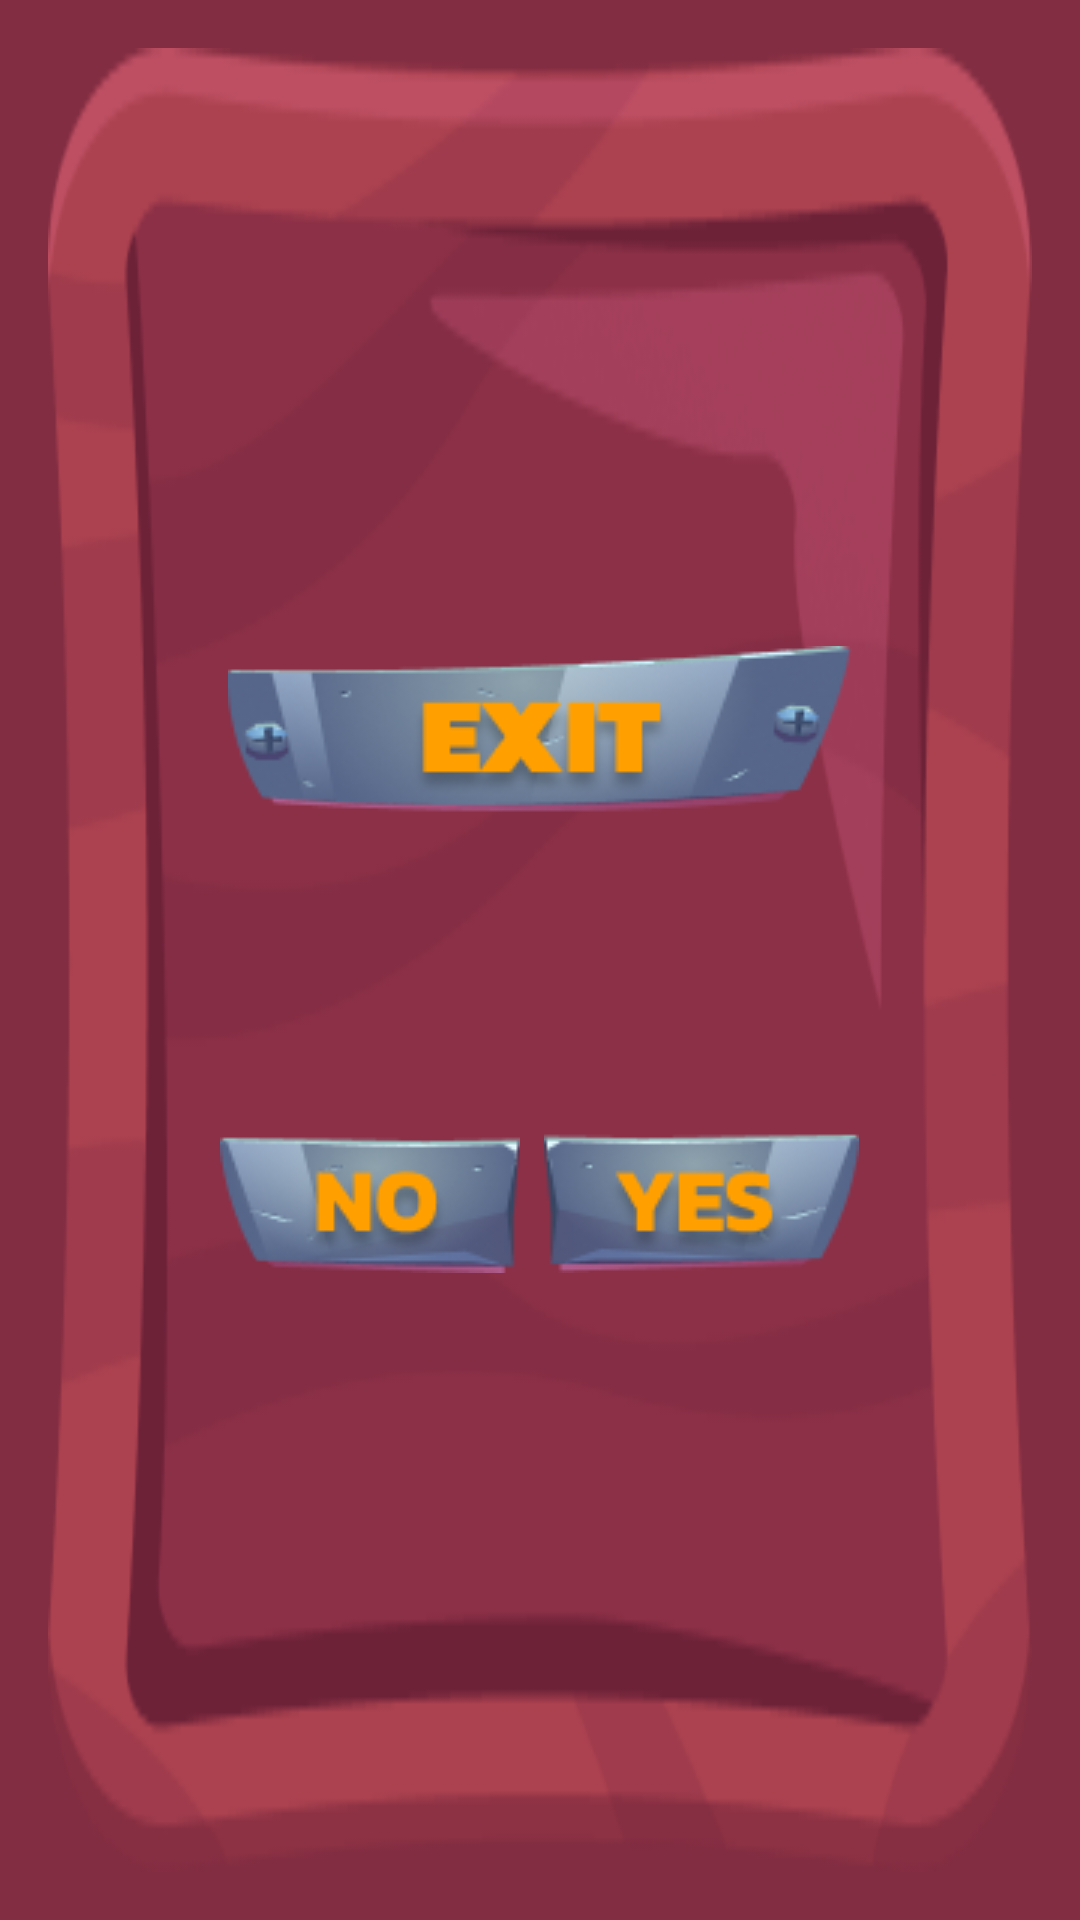

Produce the Android XML layout that renders to this screen, including the resource entries it uses.
<!-- AndroidManifest.xml: application theme Theme.MedievalNumbersBattle -->
<!-- res/layout/dialog_custom.xml -->
<LinearLayout
    xmlns:android="http://schemas.android.com/apk/res/android"
    android:layout_width="wrap_content"
    android:layout_height="wrap_content"
    android:padding="16dp"
    android:orientation="vertical"
    android:gravity="center"
    android:layout_gravity="center"
    android:background="#822D42"
    > 

    <LinearLayout
        android:layout_width="match_parent"
        android:layout_height="match_parent"
        android:background="@drawable/extboard"
        android:orientation="vertical"
        android:layout_gravity="center"
        android:gravity="center"
        >

        <TextView
            android:id="@+id/dialog_title"
            android:layout_width="wrap_content"
            android:layout_height="wrap_content"
            android:background="@drawable/extlogo"
            android:textSize="20sp"
            android:layout_marginBottom="90dp"
            android:textStyle="bold" />


        <LinearLayout
            android:layout_width="wrap_content"
            android:layout_height="wrap_content"
            android:layout_marginTop="16dp"
            android:layout_gravity="center"
            android:orientation="horizontal"
            android:gravity="end">

            <ImageView
                android:id="@+id/btn_no"
                android:layout_width="wrap_content"
                android:layout_height="wrap_content"
                android:background="@drawable/no"
                android:text="No" />

            <ImageView
                android:id="@+id/btn_yes"
                android:layout_width="wrap_content"
                android:layout_height="wrap_content"
                android:text="Yes"
                android:background="@drawable/yes"
                android:layout_marginStart="8dp" />


    </LinearLayout>



    </LinearLayout>
</LinearLayout>
<!-- resources referenced by this layout -->
<resources>
  <!-- drawable extboard: png bitmap (drawable, 15542 bytes) -->
  <!-- drawable extlogo: png bitmap (drawable, 13147 bytes) -->
  <!-- drawable no: png bitmap (drawable, 6804 bytes) -->
  <!-- drawable yes: png bitmap (drawable, 6951 bytes) -->
  <style name="Theme.MedievalNumbersBattle" parent="Base.Theme.MedievalNumbersBattle" />
  <style name="Base.Theme.MedievalNumbersBattle" parent="Theme.Material3.DayNight.NoActionBar">
          
          
      </style>
</resources>
